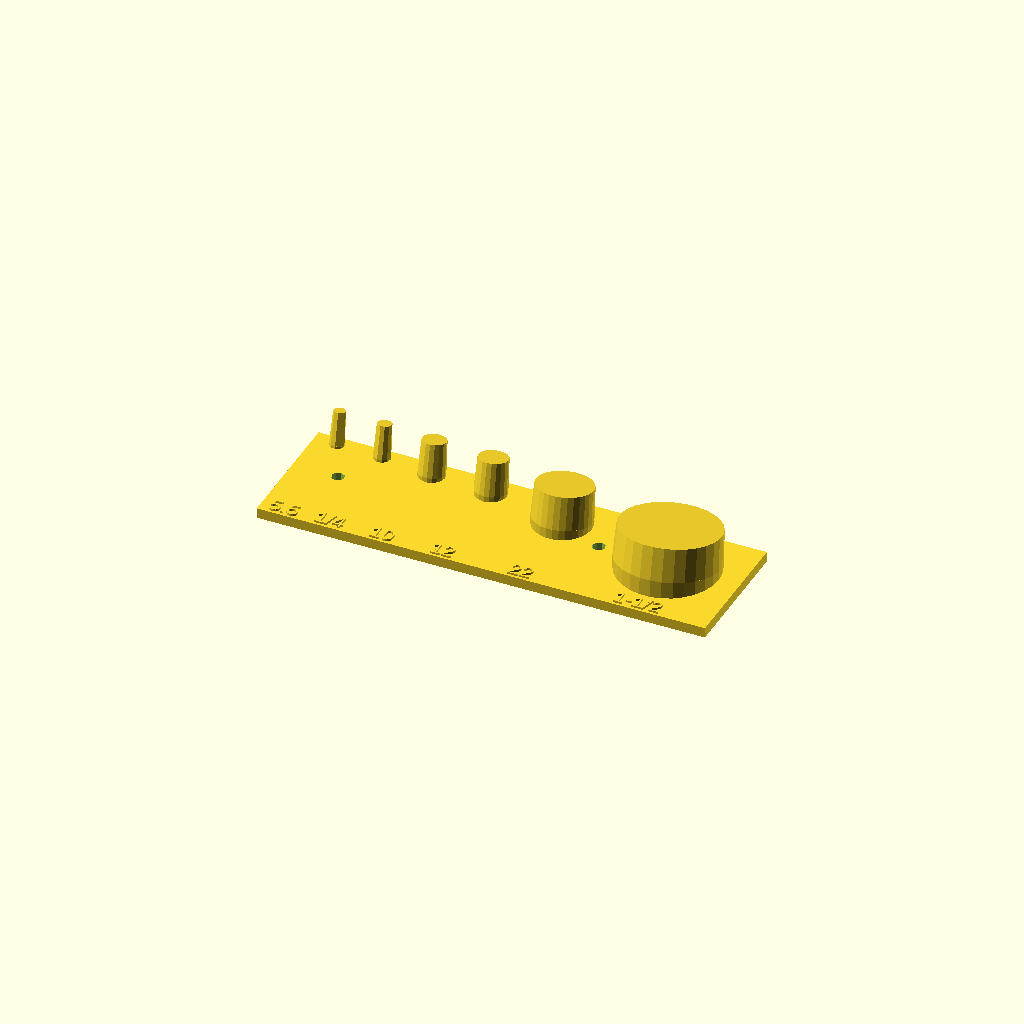
Cell 1: the model at its default parameters.
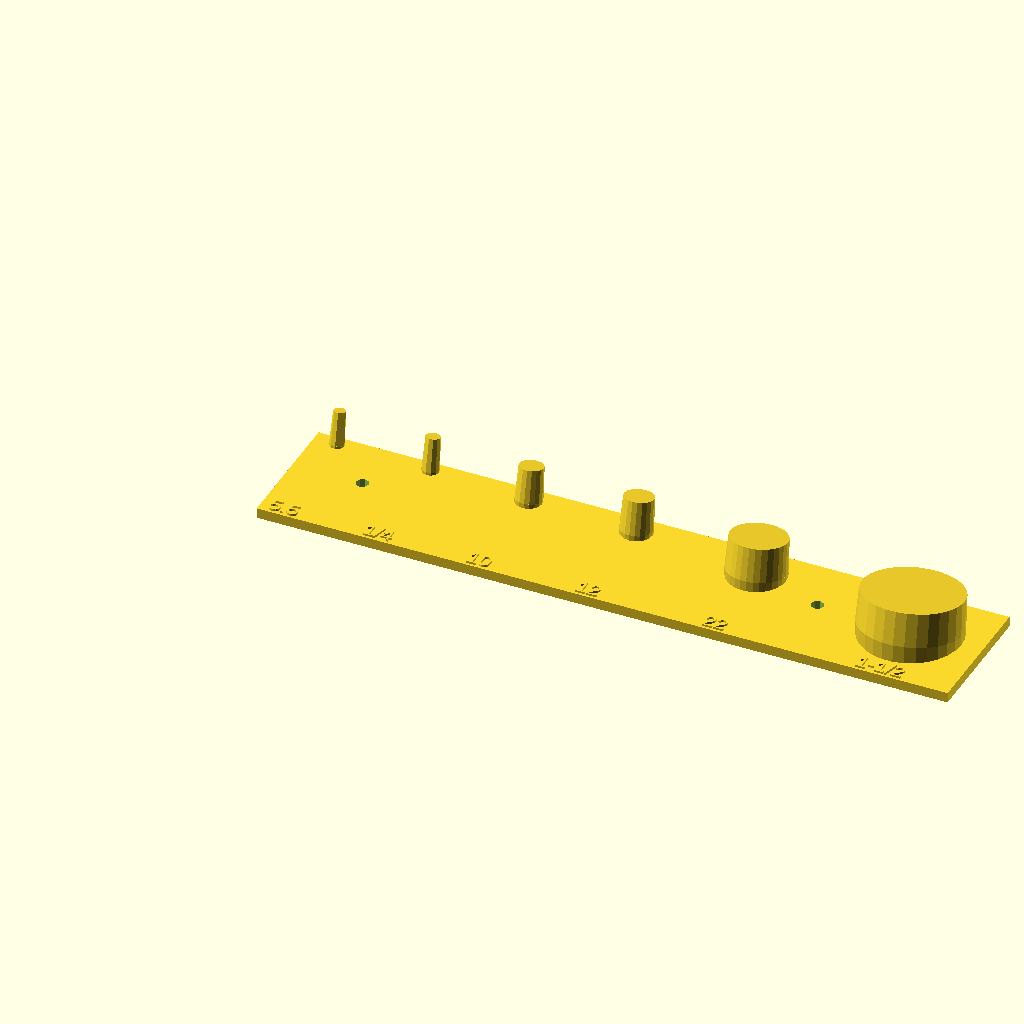
Cell 2: spacing = 30 (everything else at default).
All cells are drawn from one camera (rotation 55°, 0°, 25°, orthographic, colour scheme Cornfield), so only the parameter changes between them.
Source of the model, inputs/thingiverse/files/thing-3366787/files/Wrench-Rack-v2-thing.scad:
// A space-separated list of wrench sizes. This may be
// metric values (i.e. "6.5 9 10 12 14") or fractional SAE values
// (i.e. "3/4 13/16 7/8 1 1-1/8 1-1/4"), or any combination of
// either. A value less than 3 is assumed to be inches.
// Order doesn't strictly matter; I just prefer ascending.
wrenches = "5.5 1/4 10 12 22 1-1/2";

// Spacing of the posts. This is twice the thickness of
// the ring on the box end (of the largest in the set),
// plus some wiggle room to get wrenches on and off the
// post. My standard box wrenches might be 5mm thick,
// while the ratchet wrenches are nearly
// 10mm. Wider spacing might be needed for SAE labels,
// or if the hanging ends of the wrenches get in the way
// of each other.
spacing = 11; // [10:30]

// Thickness of the wrench box, which will be the post height.
wrencht = 13; // [5:20]

// Angle of the box head relative to the handle. The posts
// tilt back/up this much so the handle is parallel to the base.
posta = 10; // [0,5,10,15,20,25]

// Thickness of the base plate
baset = 4; // [2,3,4,5]

// Approximate left/right margin. If you plan to gang them next
// to each other then this should be half the spacing.
hmargin = 6;	// [0:15]

// Top/bottom margin.
vmargin = 1;	// [0:10]

// Attachment screw diameter. A screw hole is placed at
// either end between the first and last two posts. If you're
// creating a single-post mount you'll have to set this to zero
// and make your own holes.
screwd = 5;		// [0,4,5,6]

// Fudge the hex by this factor. Basically, we want to create
// a circular post the wrench will fit around. On my wrenches,
// the circle that fits into the inside radius of the
// teeth is 90% of that of the outside.
undersizefactor = 0.9;

// Taper the hex post from top to bottom, making is easier
// to slide the wrench on the post
taper = 1; // [0,1]

// Text label font
textfont = "Arial";

// Text height
texth = 6;	// [0,5,6,7,8,9,10]

// Text thickness
textt = 0.8;	// [0.4,0.6,0.8,1]

//----------------------------------------------------
// Mastercraft ratchet wrench sets
//wrenches = "5/16 7/16 9/16 11/16";
//wrenches = "9 10 12 14";
//spacing = 22;
//wrencht = 12;
//posta = 20;
//undersizefactor = 0.9;

// Mastercraft wrenches
//wrenches = "1/4 5/16 11/32 3/8 7/16 1/2 9/16";
//wrenches = "5/8 11/16 3/4 13/16 7/8";
//wrenches = "7 8 9 10 11 12 13 14";
//wrenches = "15 17 18 19 21 22";

// Stanley wrenches
//wrenches = "3/8 7/16 1/2 9/16 5/8 11/16 3/4";

//----------------------------------------------------
function hexdia(w) = w*(2/sqrt(3));
function wrench2hex(x) = hexdia((x>3) ? x : x*25.4);

// String parsing courtesy of the most excellent
// https://www.thingiverse.com/thing:526023

// Parse x or x.y
function parsedec(f) =
	let( v = split(f,".") ) len(v[1])
		? (parse_int(v[0]) + parse_int(v[1])/10)
		: parse_int(v[0]);

// Parse x or x/y or x.y
function parsefraction(f) =
	let( v = split(f,"/") ) len(v[1])
		? (parse_int(v[0]) / parse_int(v[1]))
		: parsedec(v[0]);
		
// Parse x, x/y or x-y/z or x.y
function parsewholefraction(f) =
	let( v = split(f,"-") ) len(v[1])
		? (parse_int(v[0]) + parsefraction(v[1]))
		: parsefraction(v[0]);

// Two arrays; wrenchtext is the labels, postsize is the
// OD of the hex posts.
// Generating postsize is where the real magic for this
// design happens... convert each label string to a
// numeric value, adjusted to metric units, and then
// calculate the hex head diameter. The rest is layout.
wrenchtext = split(wrenches," ");
postsize =
	[for(w=wrenchtext) wrench2hex(parsewholefraction(w))];

//----------------------------------------------------
module post(wd) {
	pd = wd * undersizefactor;
	bo = (pd/2)*sin(posta);
	translate([0,0,baset+bo])
		rotate([-posta,0,0])
			cylinder(d1=pd,d2=pd-taper,h=wrencht);
	
	if( posta ) {
		translate([0,0,baset])
			hull() {
				cylinder(d=pd,h=0.1);
				translate([0,0,bo])
				rotate([-posta,0,0]) cylinder(d=pd,h=0.1);
			}
	}
}
module label(t) {
	linear_extrude(height=textt)
		text(t,size=texth,font=textfont,halign="center");
}

function sumv(v,i) = (i ? v[i] + sumv(v,i-1) : v[i]);

mnd = min(postsize);
mxd = max(postsize);
xl = hmargin*2
	+ (len(postsize)-1)*spacing
	+ sumv(postsize,len(postsize)-1);
bm = max(vmargin,texth+vmargin);
ytl = mxd + vmargin + bm;

difference() {
	union() {
		for(i=[0:len(postsize)-1]) {
			w = postsize[i];
			x = hmargin + i*spacing
				+ sumv(postsize,i) - w/2;
			translate([x,ytl-w/2-vmargin,0]) post(w);
			
			if( texth > 0 ) {
				translate([x,vmargin,baset]) label(wrenchtext[i]);
			}
		}

		cube([xl, ytl, baset]);
	}
	if( screwd>0 ) {
		translate([0,ytl-mxd/2,0]) union() {
			hs = hmargin + spacing/2;
			translate([hs+postsize[0],0,0])
				cylinder(d=screwd,h=baset+1);
			translate([xl-hs-postsize[len(postsize)-1],0,0])
				cylinder(d=screwd,h=baset+1);
		}
	}
}

//-----------------------------------------------------------
// https://www.thingiverse.com/thing:526023
// include </home/cpb/src/relativity.scad/strings.scad>

_strings_version = 
	[2016, 2, 2];
function strings_version() =
	_strings_version;
function strings_version_num() =
	_strings_version.x * 10000 + _strings_version.y * 100 + _strings_version.z;






_ASCII_SPACE 	= 32;
_ASCII_0 		= 48;
_ASCII_9 		= _ASCII_0 + 9;
_ASCII_UPPER_A 	= 65;
_ASCII_UPPER_Z 	= _ASCII_UPPER_A + 25;
_ASCII_LOWER_A 	= 97;
_ASCII_LOWER_Z 	= _ASCII_LOWER_A + 25;
_ASCII = "\t\n\r !\"#$%&'()*+,-./0123456789:;<=>?@ABCDEFGHIJKLMNOPQRSTUVWXYZ[\\]^_`abcdefghijklmnopqrstuvwxyz{|}~";
_ASCII_HACK = "\""; // only here to work around syntax highlighter defficiencies in certain text editors
_WHITESPACE = " \t\r\n";
_ASCII_CODE = concat(9,10,13, [for(i=[_ASCII_SPACE : _ASCII_LOWER_Z+4]) i]);

function ascii_code(string) = 
	!is_string(string)?
		undef
    :
        [for (result = search(string, _ASCII, 0)) 
            result == undef?
                undef
            :
                _ASCII_CODE[result[0]]
        ]
	;


// PEG ENGINE
_PARSED = 0;
_POS = 1;
function _match_parsed_peg( string, peg, string_pos=0, peg_op=undef,  ignore_case=false, string_code=undef ) =
	let(
		opcode = peg_op[0],
		operands = _slice(peg_op, 1)
	)

	string == undef?
		undef
    : string_pos > len(string)?
        undef

    : peg != undef && peg_op == undef?
    	_match_parsed_peg(	string, peg, string_pos, peg[1], 
    						 ignore_case=ignore_case, string_code=string_code )
    						 
    : string_code == undef?
    	_match_parsed_peg( string, peg, string_pos, peg_op, ignore_case=ignore_case, string_code=ascii_code(string) )
    
    : opcode == "grammar"?
    	_match_parsed_peg(	string, peg_op, string_pos, peg_op[1],
							 ignore_case=ignore_case, string_code=string_code )[_PARSED][0]
	: opcode == "rule"?
		let(result = _match_parsed_peg(	string, peg, string_pos, operands[1],  
										ignore_case=ignore_case, string_code=string_code ))
		result != undef?
			[[concat( [operands[0]], result[_PARSED] )], result[_POS]]
		: 
			undef
	: opcode == "private_rule"?
		let(result = _match_parsed_peg(	string, peg, string_pos, operands[1],  
										ignore_case=ignore_case, string_code=string_code ))
		result != undef?
			result
		: 
			undef
	: opcode == "ref"?
		len(peg) > operands[0]?
			_match_parsed_peg(string, peg, string_pos, peg[operands[0]], ignore_case=ignore_case, string_code=string_code )
		:
			["ERROR: unrecognized ref id, '"+operands[0]+"'"]

	// BINARY
	: opcode == "choice"?
		let( option = _match_parsed_peg(string, peg, string_pos, operands[0], ignore_case=ignore_case, string_code=string_code ) )
		option != undef?
			option
		: len(operands) < 2?
			undef
		: 
			_match_parsed_peg(string, peg, string_pos, concat(opcode, _slice(operands, 1)), ignore_case=ignore_case, string_code=string_code )
	: opcode == "sequence"?
		let( first = _match_parsed_peg(string, peg, string_pos, operands[0], ignore_case=ignore_case, string_code=string_code ) )
		first == undef?
			undef
		: len(operands) == 1?
			first
		: 
			let( rest = _match_parsed_peg(string, peg, first[_POS], concat(opcode, _slice(operands, 1)), ignore_case = ignore_case) )
			rest == undef?
				undef
			: is_string(first[_PARSED][0]) && is_string(rest[_PARSED][0])?
				[[str(first[_PARSED][0], rest[_PARSED][0])], rest[_POS]]
			: 
				[concat(first[_PARSED], rest[_PARSED]), rest[_POS]]

	// PREFIX
	: opcode == "positive_lookahead"?
		_match_parsed_peg(string, peg, string_pos, operands[0], ignore_case=ignore_case, string_code=string_code ) != undef?
			[[], string_pos]
		: 
			undef
	: opcode == "negative_lookahead"?
		_match_parsed_peg(string, peg, string_pos, operands[0], ignore_case=ignore_case, string_code=string_code ) == undef?
			[[], string_pos]
		: 
			undef

	// POSTFIX
	: opcode == "one_to_many"?
		_match_parsed_peg(string, peg, string_pos, 
			["sequence", operands[0], ["zero_to_many", operands[0]]	], 
			ignore_case=ignore_case, string_code=string_code 
			)
	: opcode == "zero_to_many"?
		_match_parsed_peg(string, peg, string_pos, 
			["choice", 
				["sequence", operands[0], ["zero_to_many", operands[0]] ], 
				["empty_string"]
			], 
			ignore_case=ignore_case, string_code=string_code 
			)
	: opcode == "many_to_many"?
		let(min = operands[1][0],
			max = operands[1][1])
		let(min = is_string(min)? parse_int(min) : min,
			max = 
				max == undef? 
					undef 
				: is_string(max)? 
					parse_int(max)
				:
					max
			)
		min == undef?
			undef
		: max == undef?
			_match_parsed_peg(string, peg, string_pos,
				concat(["sequence"], 
						[for (i = [0:min-1])
							operands[0]
						],
						[["zero_to_many", operands[0]]]
					),
				ignore_case=ignore_case, string_code=string_code
				)	
		: max < 0 || min > max?
			undef
		:
			_match_parsed_peg(string, peg, string_pos,
				concat(["sequence"], 
						[for (i = [0:min-1])
							operands[0]
						],
						[for (i = [min:max-1])
							["zero_to_one", operands[0]]
						]
					),
				ignore_case=ignore_case, string_code=string_code
				)
	: opcode == "zero_to_one"?
		_match_parsed_peg(string, peg, string_pos, 
			["choice",
				operands[0],
				["empty_string"]
			], 
			ignore_case=ignore_case, string_code=string_code 
			)
			
			
	// PRIMITIVES
	: opcode == "literal"?
		!starts_with(string, operands[0], string_pos, ignore_case=ignore_case) ?
			undef
		:
			[ 
				[between(string, string_pos, string_pos+len(operands[0]))], 
				string_pos+len(operands[0]) 
			]
	: opcode == "positive_character_set"?
		let(matches		= 
			[ for (arg = operands)
				arg == str(arg)?
					equals(string[string_pos], arg, ignore_case=ignore_case)
				:
					_match_parsed_peg(string, peg, string_pos, arg, ignore_case=ignore_case, string_code=string_code ) != undef
			])
		
		!any(matches)?
			undef
		:
			[ [string[string_pos]], string_pos+1 ]
	: opcode == "negative_character_set"?
		let(matches	= 
			[ for (arg = operands)
				arg == str(arg)?
					equals(string[string_pos], arg, ignore_case=ignore_case)
				:
					_match_parsed_peg(string, peg, string_pos, arg, ignore_case=ignore_case, string_code=string_code ) != undef
			])
		
		any(matches)?
			undef
		:
			[ [string[string_pos]], string_pos+1 ]
	: opcode == "character_range"?
		!_is_in_range(string_code[string_pos], ascii_code(operands[0][0])[0], ascii_code(operands[0][1])[0])?
			undef
		:
			[ [string[string_pos]], string_pos+1 ]
	: opcode == "character_literal"?
		!equals(string[string_pos], operands[0], ignore_case=ignore_case)?
			undef
		:
			[ [string[string_pos]], string_pos+1 ]
	: opcode == "character_set_shorthand"?
		operands[0] == "s" && !_is_in_range(string_code[string_pos], 0, _ASCII_SPACE)? //whitespace
			undef
		: operands[0] == "S" && _is_in_range(string_code[string_pos], 0, _ASCII_SPACE)? //nonwhitespace
			undef
		
		: operands[0] == "d" && !_is_in_range(string_code[string_pos], _ASCII_0, _ASCII_9)? //digit
			undef
		: operands[0] == "D" && _is_in_range(string_code[string_pos], _ASCII_0, _ASCII_9)? //nondigit
			undef
		
		: operands[0] == "w" && !_is_variable_safe(string_code[string_pos])? // word character
			undef
		: operands[0] == "W" && _is_variable_safe(string_code[string_pos])? //non word character
			undef
		: !is_in(operands[0], "sSdDwW") && !equals(string[string_pos], operands[0], ignore_case=ignore_case)? // literal
			undef
		:
			[ [string[string_pos]], string_pos+1 ]
	: opcode == "wildcard"?
		string[string_pos] == undef?
			undef
		:
			[ [string[string_pos]], string_pos+1 ]
	: opcode == "start"?
		string_pos == 0?
			[[], string_pos]
		: 
			undef
	: opcode == "end"?
		string_pos == len(string)?
			[[], string_pos]
		:
			undef
	: opcode == "private"?
		let( result = _match_parsed_peg(string, peg, string_pos, operands[0], ignore_case=ignore_case, string_code=string_code))
		result == undef?
			undef
		: 
			[[], result[_POS]]
	: opcode == "empty_string"?
		[[], string_pos]
    : 
        ["ERROR: unrecognized opcode, '"+opcode+"'"]
	;
	
// PEG SYMBOL LINKER
function _get_rule_indexer(peg) = 
	[for (rule = _slice(peg, 1))
		rule[1]
	];
function _get_rule_index(rule, indexer) = 
	[for (i = [0:len(indexer)-1]) if(indexer[i] == rule) i+1 ] [0];
function _index_peg_op_refs(peg_op, indexer) = 
	let(
			opcode = peg_op[0],
			operands = _slice(peg_op, 1)
		)
	peg_op == str(peg_op)?
		peg_op
	: opcode == "ref"?
		["ref", _get_rule_index(operands[0], indexer)]
	:
		concat(opcode, [for (operand = operands) _index_peg_op_refs(operand, indexer)])
    ;
function _index_peg_refs(peg) = 
	_index_peg_op_refs(peg, _get_rule_indexer(peg));
function _get_rule(peg, ref) = 
	[for (rule = peg) if(rule[1] == ref) rule ] [0];

// PUBLIC FACING PEG
function peg(string, grammar) = _match_parsed_peg(string, _index_peg_refs(grammar));

_rx_peg = 
_index_peg_refs
(
	["grammar",
		["private_rule", "operation",
			["sequence",
				["choice",
					["ref", "choice"],
					["ref", "sequence"],
					["ref", "postfix"],
				],
				// ["negative_lookahead", ["wildcard"]],
			]
		],
		["private_rule", "postfix",
			["choice",
				["ref", "many_to_many"],
				["ref", "one_to_many"],
				["ref", "zero_to_many"],
				["ref", "zero_to_one"],
				["ref", "primitive"]
			],
		],

		//BINARY OPERATIONS
		["rule", "choice",
			["sequence",
				["choice", 
					["ref", "sequence"],
					["ref", "postfix"]
				],
				["one_to_many",
					["sequence",
						["private", ["literal", "|"]],
						["choice", 
							["ref", "sequence"],
							["ref", "postfix"]
						],
					]
				]
			]
		],
		["rule", "sequence",
			["sequence",
				["ref", "postfix"],
				["one_to_many",
					["ref", "postfix"],
				 ]
			]
		],

		["rule", "positive_lookahead",
			["sequence",
				["private", ["literal", "(?="]],
				["ref", "operation"],
				["private", ["literal", ")"]],
			]
		],
		["rule", "negative_lookahead",
			["sequence",
				["private", ["literal", "(?!"]],
				["ref", "operation"],
				["private", ["literal", ")"]],
			]
		],

		//UNARY POSTFIX OPERATIONS
		["rule", "one_to_many",
			["sequence",
				["ref", "primitive"],
				["private", ["literal", "+"]]
			]
		],
		["rule", "zero_to_many",
			["sequence",
				["ref", "primitive"],
				["private", ["literal", "*"]]
			]
		],
		["rule", "zero_to_one",
			["sequence",
				["ref", "primitive"],
				["private", ["literal", "?"]]
			]
		],
		["rule", "many_to_many",
			["sequence",
				["ref", "primitive"],
				["private", ["literal", "{"]],
				["character_set_shorthand", "d"],
				["zero_to_one",
					["sequence",
						["private", ["literal", ","]],
						["character_set_shorthand", "d"],
					],
				],
				["private", ["literal", "}"]],
			]
		],

		//PRIMITIVES
		["private_rule", "primitive",
			["choice",
				["ref", "start"],
				["ref", "end"],
				["ref", "wildcard"],
				["ref", "character_set_shorthand"],
				["ref", "negative_character_set"],
				["ref", "positive_character_set"],
				["ref", "negative_lookahead"],
				["ref", "positive_lookahead"],
				["sequence",
					["private", ["literal", "("]],
					["ref", "operation"],
					["private", ["literal", ")"]],
				],
				["ref", "literal"],
			],
		],

		["rule", "start",
			["private", ["literal", "^"]],
		],
		["rule", "end",
			["private", ["literal", "$"]],
		],
		["rule", "wildcard",
			["private", ["literal", "."]],
		],
		["rule", "literal", 
			["negative_character_set", 
				"{","}","[","]","(",")", 
				"|","*","+","?",".","\\",".",
				"^","$",
			],
		],
		["rule", "positive_character_set",
			["sequence",
				["private", ["literal", "["]],
				["one_to_many",
					["choice",
						["ref", "character_range"],
						["ref", "character_set_shorthand"],
						["ref", "character_literal"]
					]
				],
				["private", ["literal", "]"]],
			]
		],
		["rule", "negative_character_set",
			["sequence",
				["private", ["literal", "[^"]],
				["one_to_many",
					["choice",
						["ref", "character_range"],
						["ref", "character_set_shorthand"],
						["ref", "character_literal"]
					]
				],
				["private", ["literal", "]"]],
			]
		],
		["rule", "character_literal",
			["negative_character_set", "]"]
		],
		["rule", "character_range",
			["sequence",
				["character_set_shorthand", "w"],
				["private", ["literal", "-"]],
				["character_set_shorthand", "w"],
			],
		],
		["rule", "character_set_shorthand",
			["sequence", 
				["private", ["literal", "\\"]],
				["positive_character_set",
					"s","S","d","D","w","W", "\\", "]", "(", ")"
				]
			]
		],
	]
);
function _parse_rx(rx) = 
	_match_parsed_peg(rx, _rx_peg)[_PARSED][0];

function _match_parsed_rx(string, regex, string_pos=0, ignore_case=false) = 
	_match_parsed_peg(string, 
		undef, 
		string_pos=string_pos, 
		peg_op=regex, 
		ignore_case=ignore_case)[_POS];
function _match_regex(string, pattern, pos=0, ignore_case=false) = 		//end pos
	_match_parsed_rx(string,
		regex=_parse_rx(pattern),
		string_pos=pos,
		ignore_case=ignore_case);





//returns a list representing the tokenization of an input string
//echo(tokenize("not(foo)"));
//echo(tokenize("foo bar baz  "));
_token_regex_ignore_space = _parse_rx("\\w+|\\S");
_token_regex = _parse_rx("\\w+|\\S|\\s+");
function tokenize(string, ignore_space=true) = 
    _tokenize(string, ignore_space? _token_regex_ignore_space : _token_regex);
function _tokenize(string, pattern) = 
    _grep(string, _index_of(string, pattern, regex=true));

function grep(string, pattern, ignore_case=false) = 		//string
    _grep(string, _index_of(string, _parse_rx(pattern), regex=true, ignore_case=ignore_case));
function _grep(string, indices) = 
    [for (index = indices)
        between(string, index.x, index.y)
    ];


function replace(string, replaced, replacement, ignore_case=false, regex=false) = 
	_replace(string, replacement, index_of(string, replaced, ignore_case=ignore_case, regex=regex));
    
function _replace(string, replacement, indices, i=0) = 
    i >= len(indices)?
        after(string, indices[len(indices)-1].y-1)
    : i == 0?
        str( before(string, indices[0].x), replacement, _replace(string, replacement, indices, i+1) )
    :
        str( between(string, indices[i-1].y, indices[i].x), replacement, _replace(string, replacement, indices, i+1) )
    ;


function split(string, seperator=" ", ignore_case = false, regex=false) = 
	_split(string, index_of(string, seperator, ignore_case=ignore_case, regex=regex));
    
function _split(string, indices, i=0) = 
    len(indices) == 0?
        [string]
    : i >= len(indices)?
        _coalesce_on(after(string, indices[len(indices)-1].y-1), "", [])
    : i == 0?
        concat( _coalesce_on(before(string, indices[0].x), "", []), _split(string, indices, i+1) )
    :
        concat( between(string, indices[i-1].y, indices[i].x), _split(string, indices, i+1) )
    ;

function contains(string, substring, ignore_case=false, regex=false) = 
	regex?
        _index_of_first(string, _parse_rx(substring), regex=regex, ignore_case=ignore_case) != undef
	:
		_index_of_first(string, substring, regex=regex, ignore_case=ignore_case) != undef
	; 
	


function index_of(string, pattern, ignore_case=false, regex=false) = 
	_index_of(string, 
        regex? _parse_rx(pattern) : pattern, 
        regex=regex, 
        ignore_case=ignore_case);
function _index_of(string, pattern, pos=0, regex=false, ignore_case=false) = 		//[start,end]
	pos == undef?
        undef
	: pos >= len(string)?
		[]
	:
        _index_of_recurse(string, pattern, 
            _index_of_first(string, pattern, pos=pos, regex=regex, ignore_case=ignore_case),
            pos, regex, ignore_case)
	;
function _index_of_recurse(string, pattern, index_of_first, pos, regex, ignore_case) = 
    index_of_first == undef?
        []
    : concat(
        [index_of_first],
        _coalesce_on(
            _index_of(string, pattern, 
                    pos = index_of_first.y,
                    regex=regex,
                    ignore_case=ignore_case),
            undef,
            [])
    );
function _index_of_first(string, pattern, pos=0, ignore_case=false, regex=false) =
	pos == undef?
        undef
    : pos >= len(string)?
		undef
	: _coalesce_on([pos, _match(string, pattern, pos, regex=regex, ignore_case=ignore_case)], 
		[pos, undef],
		_index_of_first(string, pattern, pos+1, regex=regex, ignore_case=ignore_case))
    ;
function _match(string, pattern, pos, regex=false, ignore_case=false) = 
    regex?
    	_match_parsed_peg(string, undef, pos, peg_op=pattern, ignore_case=ignore_case)[_POS]
    : starts_with(string, pattern, pos, ignore_case=ignore_case)? 
        pos+len(pattern) 
    : 
        undef
    ;
    
    
function starts_with(string, start, pos=0, ignore_case=false, regex=false) = 
	regex?
		_match_parsed_peg(string,
			undef,
			pos, 
			_parse_rx(start), 
			ignore_case=ignore_case) != undef
	:
		equals(	substring(string, pos, len(start)), 
			start, 
			ignore_case=ignore_case)
	;
function ends_with(string, end, ignore_case=false) =
	equals(	after(string, len(string)-len(end)-1), 
		end,
		ignore_case=ignore_case)
	;





function _pop(stack, n=1) = 
	n <= 1?
		len(stack) <=0? [] : stack[1]
	:
		_pop(_pop(stack), n-1)
	;
function _push(stack, char) = 
	[char, stack];





















function is_string(x) = 
	x == str(x);

function is_empty(string) = 
	string == "";

function is_null_or_empty(string) = 
	string == undef || string == "";
	
function is_null_or_whitespace(string) = 
	string == undef || len([for (char=ascii_code(string)) if(char>0) char]) < 1;

function trim(string) = 
	string == undef?
		undef
	: string == ""?
		""
	:
		_null_coalesce(
			between(string, _match_set(string, _WHITESPACE, 0), 
					_match_set_reverse(string, _WHITESPACE, len(string))),
			""
		)
	;

function _match_set(string, set, pos) = 
	pos >= len(string)?
		len(string)
	: is_in(string[pos], set )?
		_match_set(string, set, pos+1)
	: 
		pos
	;

function _match_set_reverse(string, set, pos) = 
	pos <= 0?
		0
	: is_in(string[pos-1], set)?
		_match_set_reverse(string, set, pos-1)
	: 
		pos
	;


	

function _is_in_range(code, min_char, max_char) = 
	code >= min_char &&
	code <= max_char;

function _is_variable_safe(code) = 
	_is_in_range(code, _ASCII_0, _ASCII_9) ||
	_is_in_range(code, _ASCII_UPPER_A, _ASCII_UPPER_Z) ||
	_is_in_range(code, _ASCII_LOWER_A, _ASCII_LOWER_Z) ||
	chr(code) == "_";

function equals(this, that, ignore_case=false) = 
	ignore_case?
		lower(this) == lower(that)
	:
		this==that
	;



function upper(string) = 
	let(code = ascii_code(string))
	join([for (i = [0:len(string)-1])
			code[i] >= 97 && code[i] <= 122?
                chr(code[i]-97+65)
            :
                string[i]
		]);
function lower(string) = 
	let(code = ascii_code(string))
	join([for (i = [0:len(string)-1])
			code[i] >= 65 && code[i] <= 90?
                chr(code[i]+97-65)
            :
                string[i]
		]);

function reverse(string) = 
	string == undef?
		undef
	: len(string) <= 0?
		""
	: 
        join([for (i = [0:len(string)-1]) string[len(string)-1-i]])
    ;

function substring(string, start, length=undef) = 
	length == undef? 
		between(string, start, len(string)) 
	: 
		between(string, start, length+start)
	;

//note: start is inclusive, end is exclusive
function between(string, start, end) = 
	string == undef?
		undef
	: start == undef?
		undef
	: start > len(string)?
		undef
	: start < 0?
		before(string, end)
	: end == undef?
		undef
	: end < 0?
		undef
	: end > len(string)?
		after(string, start-1)
	: start > end?
		undef
	: start == end ? 
		"" 
	: 
        join([for (i=[start:end-1]) string[i]])
	;

function before(string, index=0) = 
	string == undef?
		undef
	: index == undef?
		undef
	: index > len(string)?
		string
	: index <= 0?
		""
	: 
        join([for (i=[0:index-1]) string[i]])
	;

function after(string, index=0) =
	string == undef?
		undef
	: index == undef?
		undef
	: index < 0?
		string
	: index >= len(string)-1?
		""
	:
        join([for (i=[index+1:len(string)-1]) string[i]])
	;
	

	

function parse_int(string, base=10, i=0, nb=0) = 
	string[0] == "-" ? 
		-1*_parse_int(string, base, 1) 
	: 
		_parse_int(string, base);

function _parse_int(string, base, i=0, nb=0) = 
	i == len(string) ? 
		nb 
	: 
		nb + _parse_int(string, base, i+1, 
				search(string[i],"0123456789ABCDEF")[0]*pow(base,len(string)-i-1));
                
function join(strings, delimeter="") = 
	strings == undef?
		undef
	: strings == []?
		""
	: _join(strings, len(strings)-1, delimeter, 0);
function _join(strings, index, delimeter) = 
	index==0 ? 
		strings[index] 
	: str(_join(strings, index-1, delimeter), delimeter, strings[index]) ;
	
function is_in(string, list, ignore_case=false) = 
	string == undef?
		false
    : 
        any([ for (i = [0:len(list)-1]) equals(string, list[i], ignore_case=ignore_case) ])
	;


function _slice(array, start=0, end=-1) = 
	array == undef?
		undef
	: start == undef?
		undef
	: start >= len(array)?
		[]
	: start < 0?
		_slice(array, len(array)+start, end)
	: end == undef?
		undef
	: end < 0?
		_slice(array, start, len(array)+end)
	: end >= len(array)?
        undef
    : start > end && start >= 0 && end >= 0?
        _slice(array, end, start)
	: 
        [for (i=[start:end]) array[i]]
	;





function any(booleans, index=0) = 
    index > len(booleans)?
        false
    : booleans[index]?
        true
    :
        any(booleans, index+1)
    ;
function all(booleans, index=0) = 
	index >= len(booleans)?
		true
	: !booleans[index]?
		false
	: 
		all(booleans, index+1)
	;

function _null_coalesce(string, replacement) = 
	string == undef?
		replacement
	:
		string
	;
function _coalesce_on(value, error, fallback) = 
	value == error?
		fallback
	: 
		value
	;
	



function _unit_test(name, tests) = 
	let(results = 
		[for(i=[0:len(tests)/2]) 
			let(test = tests[i*2], 
				result=tests[i*2+1])
			test==result
		])
	!all(results)?
		concat([name],
			[for(i=[0:len(tests)/2]) 
				let(test = tests[i*2], 
					result=tests[i*2+1])
				[test, result]
			]
		)
	:
		str(name, ":\tpassed")
    ;
Parameter table extracted from the source (name, type, default, range or options):
wrenches: string, default "5.5 1/4 10 12 22 1-1/2"
spacing: number, default 11, range 10 to 30
wrencht: number, default 13, range 5 to 20
posta: number, default 10, options 0, 5, 10, 15, 20, 25
baset: number, default 4, options 2, 3, 4, 5
hmargin: number, default 6, range 0 to 15
vmargin: number, default 1, range 0 to 10
screwd: number, default 5, options 0, 4, 5, 6
undersizefactor: number, default 0.9
taper: number, default 1, options 0, 1
textfont: string, default "Arial"
texth: number, default 6, options 0, 5, 6, 7, 8, 9, 10
textt: number, default 0.8, options 0.4, 0.6, 0.8, 1
